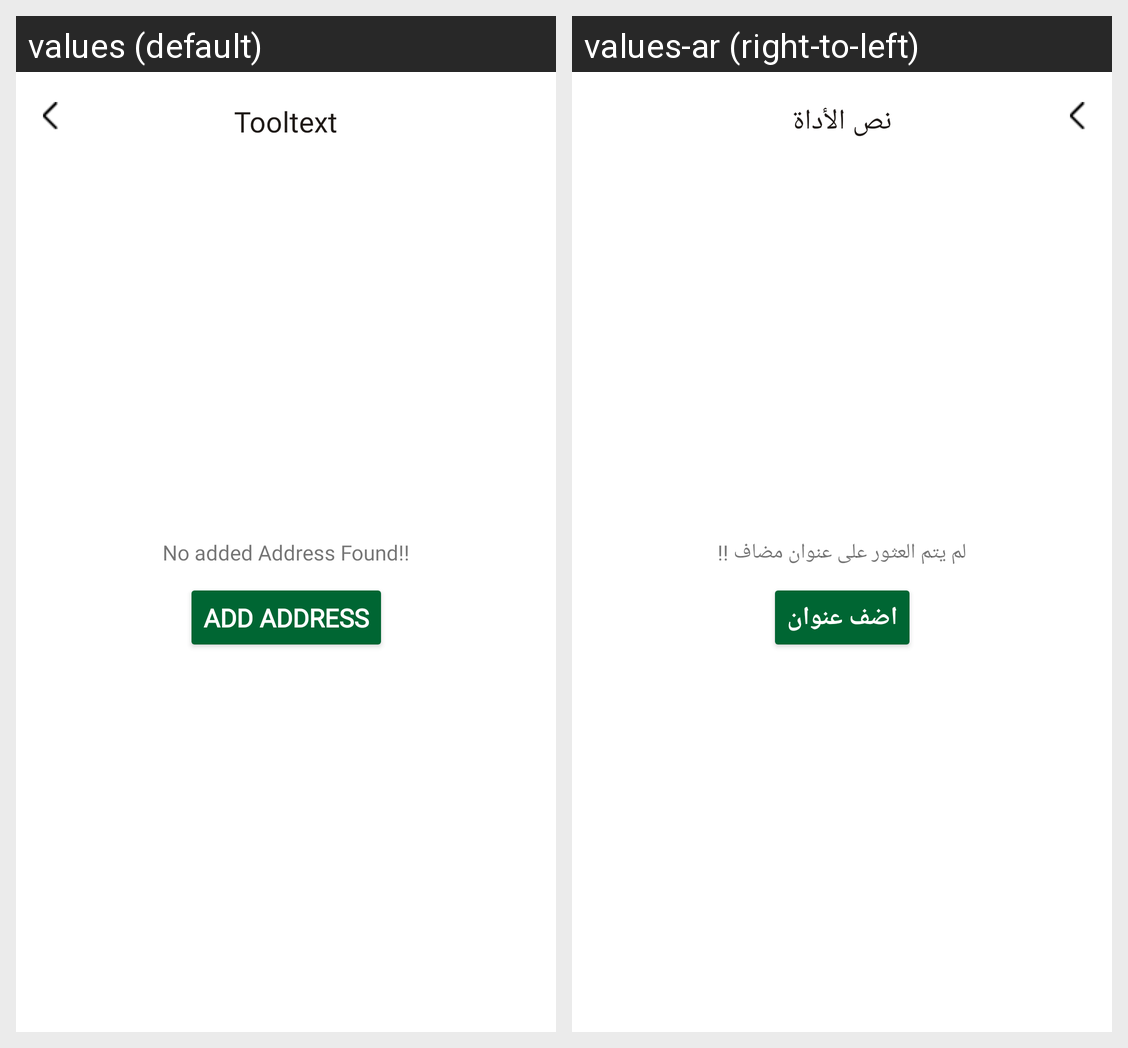

Strings drawn on this Android screen and how each of the app's shown locales translates them:
Android screen res/layout/fragment_saved_address.xml rendered under 2 locales, left to right: values (default), values-ar (right-to-left). Device: Nexus 5 (rendered at 1080×1920; each locale shown at half size, 540×960, under a caption strip naming it); theme Theme.Art_Stationary.
Strings drawn on this screen, with the default value and each locale's value (text and hints the layout hard-codes, and strings that could not be matched under every locale, appear in the picture but are not listed):

noaddressadded
  values: No added Address Found!!
  values-ar: لم يتم العثور على عنوان مضاف !!

addadress
  values: Add Address
  values-ar: اضف عنوان

Tooltext
  values: Tooltext
  values-ar: نص الأداة
